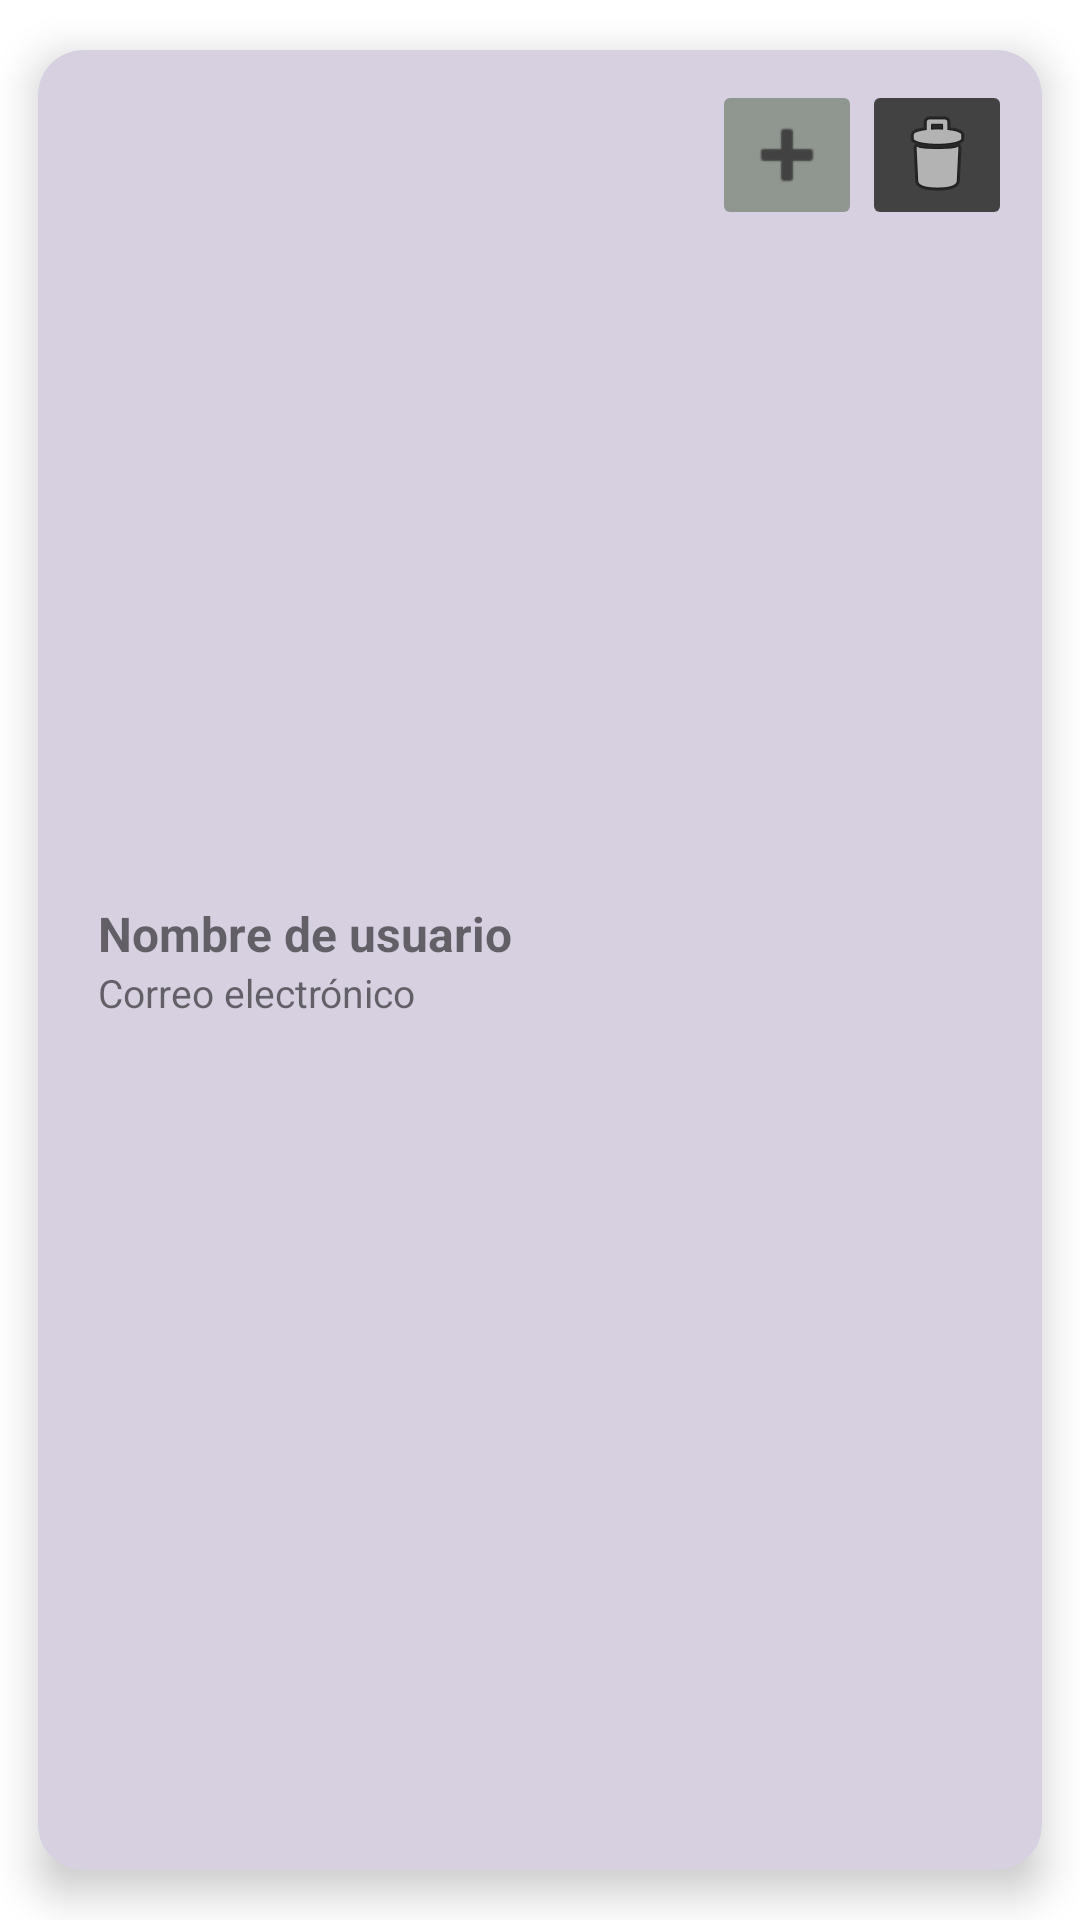

The Android layout XML behind this screen, and the referenced resources:
<!-- AndroidManifest.xml: application theme Theme.TeamBuild -->
<!-- res/layout/operario_item.xml -->
<?xml version="1.0" encoding="utf-8"?>
<androidx.cardview.widget.CardView
    xmlns:android="http://schemas.android.com/apk/res/android"
    xmlns:app="http://schemas.android.com/apk/res-auto"
    xmlns:card_view="http://schemas.android.com/tools"
    android:layout_width="match_parent"
    android:layout_height="wrap_content"
    android:layout_marginLeft="5dp"
    app:cardUseCompatPadding="true"
    app:cardCornerRadius="15dp"
    app:cardElevation="8dp"
    card_view:cardCornerRadius="5dp"
    android:backgroundTint="#D6D0E1">
    <LinearLayout
        android:layout_width="match_parent"
        android:layout_height="match_parent"
        android:orientation="horizontal"
        android:padding="10dp"
        android:weightSum="4"
        app:layout_constraintBottom_toBottomOf="parent"
        app:layout_constraintEnd_toEndOf="parent"
        app:layout_constraintStart_toStartOf="parent"
        app:layout_constraintTop_toTopOf="parent">

        <LinearLayout
            android:layout_width="match_parent"
            android:layout_height="wrap_content"
            android:orientation="vertical"
            android:layout_gravity="center"
            android:layout_weight="4"
            android:layout_marginLeft="10dp"
            android:layout_marginRight="10dp">
            <TextView
                android:id="@+id/user_team_name"
                android:layout_width="match_parent"
                android:layout_height="wrap_content"
                android:text= "Nombre de usuario"
                android:textStyle="bold"
                android:layout_gravity="left"
                android:textSize="16sp"/>
            <TextView
                android:id="@+id/user_team_mail"
                android:layout_width="match_parent"
                android:layout_height="wrap_content"
                android:text="Correo electrónico"
                android:layout_gravity="left"
                android:textSize="13sp"/>
        </LinearLayout>

        <ImageButton
            android:id="@+id/btn_add_team"
            android:layout_width="50dp"
            android:layout_height="50dp"
            android:backgroundTint="#8F9790"
            app:tint= "#434242"
            app:srcCompat="@android:drawable/ic_input_add" />

        <ImageButton
            android:id="@+id/btn_del_team"
            android:layout_width="50dp"
            android:layout_height="50dp"
            android:backgroundTint="#434242"
            app:srcCompat="@android:drawable/ic_menu_delete" />
    </LinearLayout>
</androidx.cardview.widget.CardView>
<!-- resources referenced by this layout -->
<resources>
  <style name="Theme.TeamBuild" parent="Theme.MaterialComponents.DayNight.DarkActionBar">
          
          <item name="colorPrimary">@color/purple_500</item>
          <item name="colorPrimaryVariant">@color/purple_700</item>
          <item name="colorOnPrimary">@color/white</item>
          
          <item name="colorSecondary">@color/teal_200</item>
          <item name="colorSecondaryVariant">@color/teal_700</item>
          <item name="colorOnSecondary">@color/black</item>
          
          <item name="android:statusBarColor">?attr/colorPrimaryVariant</item>
          
      </style>
  <!-- not gathered from this repository: default colours our renderer supplied (Android Studio template values) -->
  <color name="purple_500">#FF6200EE</color>
  <color name="purple_700">#FF3700B3</color>
  <color name="teal_200">#FF03DAC5</color>
  <color name="teal_700">#FF018786</color>
  <color name="black">#FF000000</color>
  <color name="white">#FFFFFFFF</color>
</resources>
